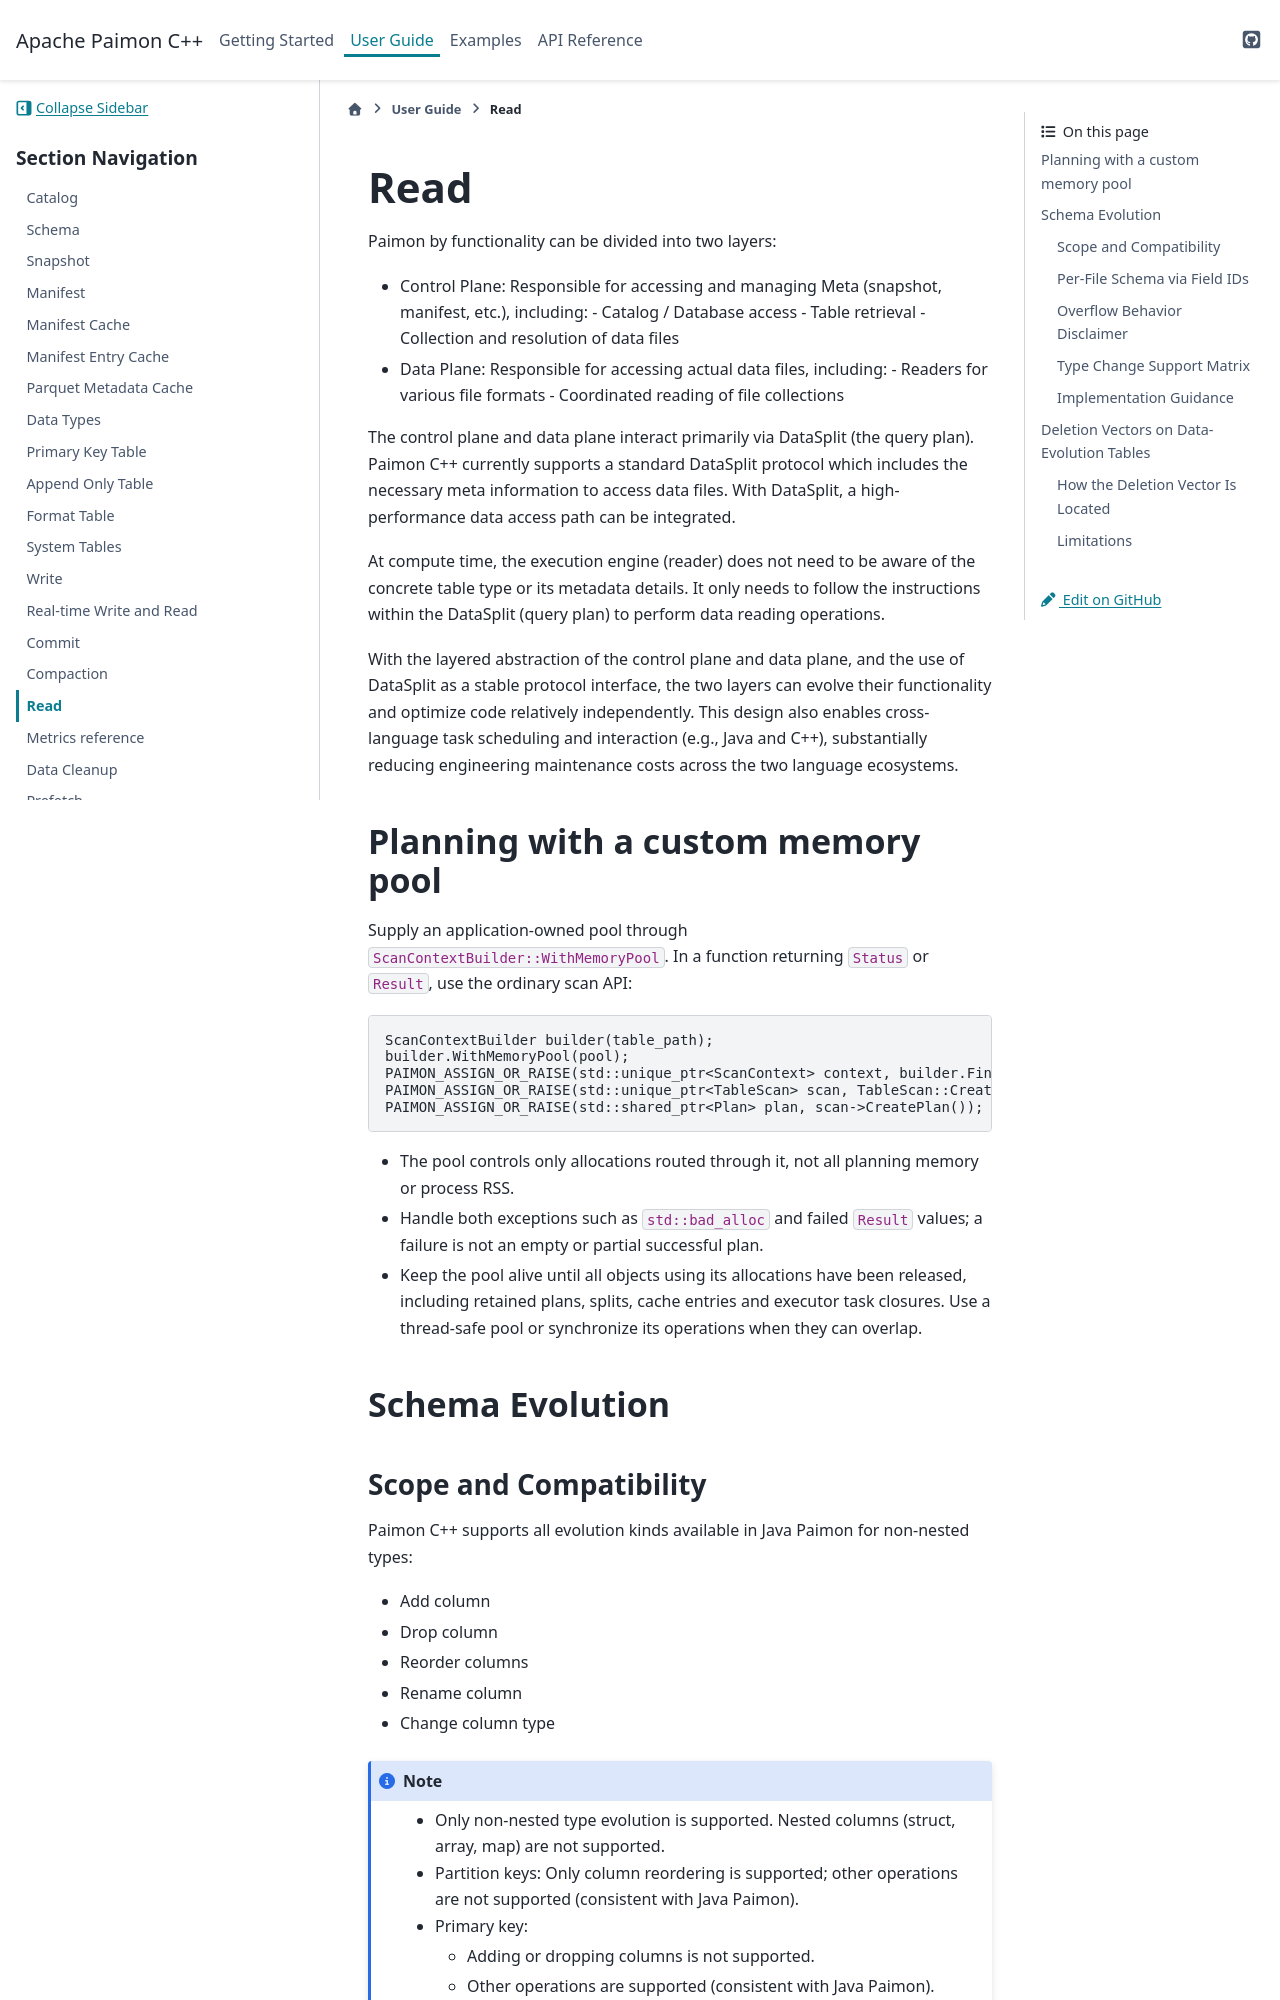

repository: apache/paimon-cpp · page: user_guide/read.html · generator: sphinx

.. Licensed to the Apache Software Foundation (ASF) under one
.. or more contributor license agreements.  See the NOTICE file
.. distributed with this work for additional information
.. regarding copyright ownership.  The ASF licenses this file
.. to you under the Apache License, Version 2.0 (the
.. "License"); you may not use this file except in compliance
.. with the License.  You may obtain a copy of the License at

..   http://www.apache.org/licenses/LICENSE-2.0

.. Unless required by applicable law or agreed to in writing,
.. software distributed under the License is distributed on an
.. "AS IS" BASIS, WITHOUT WARRANTIES OR CONDITIONS OF ANY
.. KIND, either express or implied.  See the License for the
.. specific language governing permissions and limitations
.. under the License.

Read
====
Paimon by functionality can be divided into two layers:

- Control Plane: Responsible for accessing and managing Meta (snapshot, manifest, etc.), including:
  - Catalog / Database access
  - Table retrieval
  - Collection and resolution of data files

- Data Plane: Responsible for accessing actual data files, including:
  - Readers for various file formats
  - Coordinated reading of file collections

The control plane and data plane interact primarily via DataSplit (the query plan). Paimon C++ currently supports a standard
DataSplit protocol which includes the necessary meta information to access data files. With DataSplit, a high-performance
data access path can be integrated.

At compute time, the execution engine (reader) does not need to be aware of the concrete table type or its metadata details.
It only needs to follow the instructions within the DataSplit (query plan) to perform data reading operations.

With the layered abstraction of the control plane and data plane, and the use of DataSplit as a stable protocol interface,
the two layers can evolve their functionality and optimize code relatively independently. This design also enables
cross-language task scheduling and interaction (e.g., Java and C++), substantially reducing engineering maintenance costs
across the two language ecosystems.


Planning with a custom memory pool
----------------------------------

Supply an application-owned pool through ``ScanContextBuilder::WithMemoryPool``.
In a function returning ``Status`` or ``Result``, use the ordinary scan API:

.. code-block:: cpp

    ScanContextBuilder builder(table_path);
    builder.WithMemoryPool(pool);
    PAIMON_ASSIGN_OR_RAISE(std::unique_ptr<ScanContext> context, builder.Finish());
    PAIMON_ASSIGN_OR_RAISE(std::unique_ptr<TableScan> scan, TableScan::Create(std::move(context)));
    PAIMON_ASSIGN_OR_RAISE(std::shared_ptr<Plan> plan, scan->CreatePlan());

* The pool controls only allocations routed through it, not all planning memory
  or process RSS.
* Handle both exceptions such as ``std::bad_alloc`` and failed ``Result`` values;
  a failure is not an empty or partial successful plan.
* Keep the pool alive until all objects using its allocations have been released,
  including retained plans, splits, cache entries and executor task closures.
  Use a thread-safe pool or synchronize its operations when they can overlap.

Schema Evolution
-----------------------
